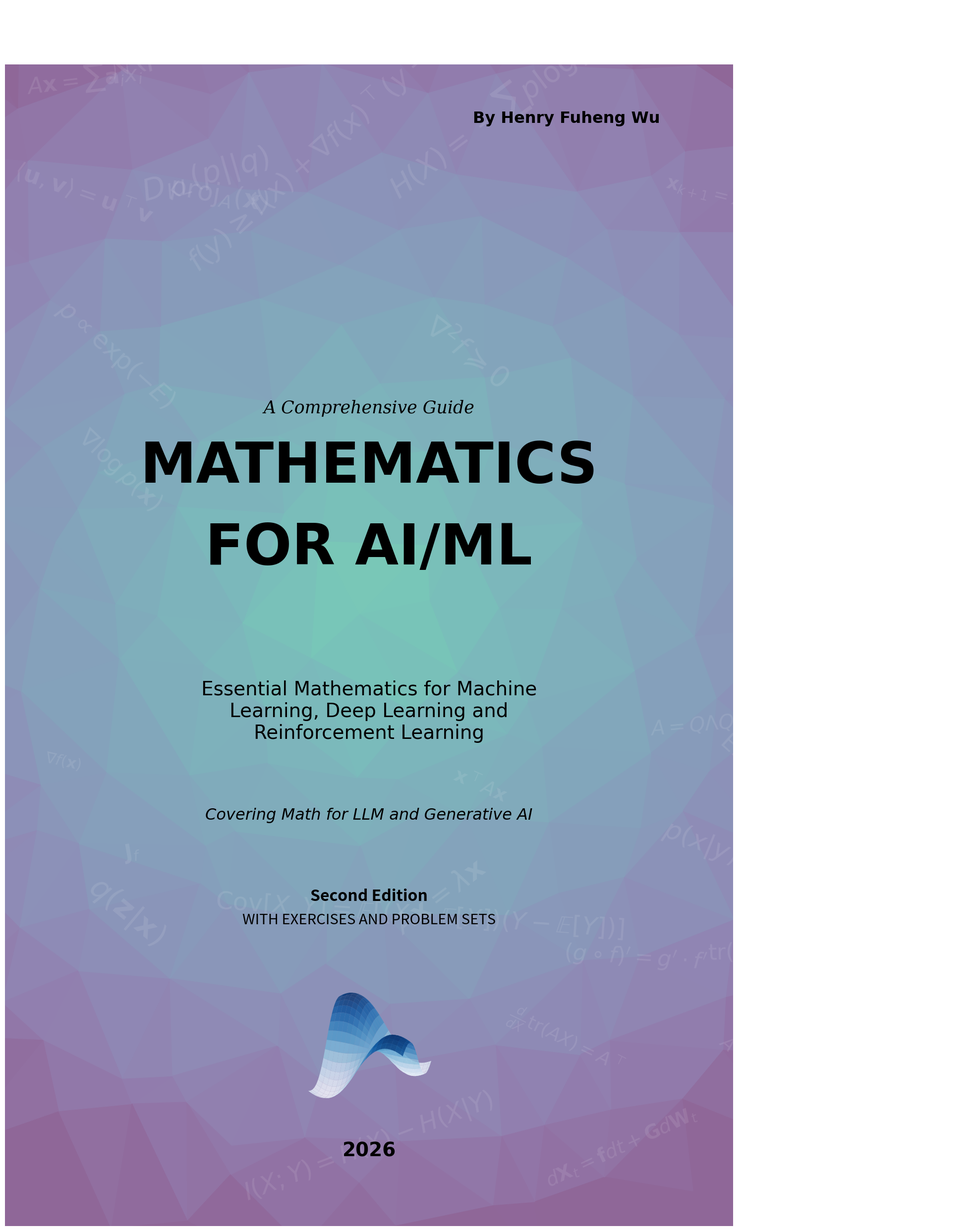

Write the Python code that produced this figure. (Note: this script raises an exception after producing the figure.)
import matplotlib.pyplot as plt
import matplotlib.patches as patches
import matplotlib.cm as cm
import matplotlib
import numpy as np
from scipy.spatial import Delaunay
from mpl_toolkits.mplot3d import Axes3D
import random
from pathlib import Path

def generate_book_front_cover():
    # 1. Setup the Canvas (Full Bleed Fix)
    # Match cover.pdf dimensions: 14.69 x 23.44 inches (1057.44 x 1687.44 points)
    width, height = 14.69, 23.44
    dpi = 300 # Print quality resolution
    
    # Create figure without default subplots to control exact placement
    fig = plt.figure(figsize=(width, height), dpi=dpi)
    
    # Add axes that cover 100% of the figure [left, bottom, width, height]
    # This ensures no white margins appear at the edges
    ax = fig.add_axes([0, 0, 1, 1])
    
    # Turn off axis markings and set strict limits
    ax.set_axis_off()
    ax.set_xlim(0, width)
    ax.set_ylim(0, height)

    # ---------------------------------------------------------
    # 2. Generate Low-Poly Background
    # ---------------------------------------------------------
    n_x, n_y = 12, 18
    # Extend grid slightly beyond limits (-1 to width+1) to ensure edges are filled
    x = np.linspace(-1, width+1, n_x)
    y = np.linspace(-1, height+1, n_y)
    grid_x, grid_y = np.meshgrid(x, y)
    points = np.vstack([grid_x.flatten(), grid_y.flatten()]).T

    jitter_strength = 0.6
    np.random.seed(42) # Fixed seed for consistency
    
    for i, point in enumerate(points):
        points[i][0] += np.random.uniform(-jitter_strength, jitter_strength)
        points[i][1] += np.random.uniform(-jitter_strength, jitter_strength)

    tri = Delaunay(points)
    
    # Center point for the radial gradient (slightly above middle)
    center = np.array([width / 2, height / 2 + 1])
    
    # Handle colormap retrieval safely across versions
    try:
        cmap = matplotlib.colormaps['viridis_r'] 
    except:
        cmap = plt.get_cmap('viridis_r') 

    for simplex in tri.simplices:
        triangle_points = points[simplex]
        centroid = np.mean(triangle_points, axis=0)
        
        # Calculate distance for gradient
        dist = np.linalg.norm(centroid - center)
        max_dist = np.linalg.norm(np.array([0, 0]) - center)
        norm_dist = dist / (max_dist * 0.9)
        
        # Clamp values to 0-1 range, then map to lighter range (0.4-1.0)
        # This makes the overall background lighter, especially at edges
        val = np.clip(norm_dist, 0, 1)
        # Map to lighter range: 0.4-1.0 instead of 0-1
        val = 0.4 + val * 0.6
        color = cmap(val)
        
        # Further lighten by mixing with white (reduce intensity)
        # Convert RGBA to RGB, mix with white, then back to RGBA
        color_rgb = np.array(color[:3])
        white = np.array([1.0, 1.0, 1.0])
        # Mix 60% original color with 40% white for lighter appearance
        color_lighter = 0.6 * color_rgb + 0.4 * white
        color_final = tuple(color_lighter) + (color[3],)  # Keep original alpha
        
        poly = patches.Polygon(triangle_points, closed=True, 
                               facecolor=color_final, edgecolor=color_final, alpha=1.0)
        ax.add_patch(poly)

    # ---------------------------------------------------------
    # 3. Add Floating Math Symbols and Formulas
    # ---------------------------------------------------------
    # 35 formulas from the book chapters - mix of symbols and key equations
    symbols = [
        # Linear Algebra (Chapters 1-2, 3-4)
        r'$\langle \mathbf{u}, \mathbf{v} \rangle = \mathbf{u}^\top \mathbf{v}$',  # Inner product
        r'$\|\mathbf{v}\|_2 = \sqrt{\mathbf{v}^\top \mathbf{v}}$',  # L2 norm
        r'$A\mathbf{x} = \sum \mathbf{a}_i x_i$',  # Matrix-vector product
        r'$A = U\Sigma V^\top$',  # SVD (Chapter 8)
        r'$A = QR$',  # QR decomposition (Chapter 4)
        r'$A = LU$',  # LU decomposition (Chapter 5)
        r'$\mathrm{proj}_A(\mathbf{x})$',  # Projection (Chapter 3)
        r'$\dim(C(A)) + \dim(N(A)) = N$',  # Rank-nullity (Chapter 3)
        # Eigenvalues & Decomposition (Chapters 6-7)
        r'$A\mathbf{x} = \lambda \mathbf{x}$',  # Eigenvalue equation
        r'$A = Q\Lambda Q^\top$',  # Spectral theorem
        r'$\mathbf{x}^\top A\mathbf{x}$',  # Quadratic form
        r'$\det(A) = \prod \lambda_i$',  # Determinant-eigenvalue
        r'$\mathrm{tr}(A) = \sum \lambda_i$',  # Trace-eigenvalue
        # Matrix Calculus (Chapter 11)
        r'$\nabla f(\mathbf{x})$',  # Gradient
        r'$\mathbf{J}_f$',  # Jacobian
        r'$\nabla^2 f$',  # Hessian
        r"$(g \circ f)' = g' \cdot f'$",  # Chain rule
        r'$\frac{d}{dX}\mathrm{tr}(AX) = A^\top$',  # Trace derivative
        # Optimization (Chapter 12)
        r'$\mathbf{x}_{k+1} = \mathbf{x}_k - \eta\nabla f$',  # Gradient descent
        r'$\nabla^2 f \succeq 0$',  # Convexity
        r'$f(y) \geq f(x) + \nabla f(x)^\top(y-x)$',  # Subgradient
        # Probability (Chapter 13)
        r'$p(x|y) = \frac{p(y|x)p(x)}{p(y)}$',  # Bayes rule
        r'$\mathcal{N}(\mu, \Sigma)$',  # Gaussian
        r'$\mathbb{E}[X]$',  # Expectation
        r'$\mathrm{Var}[X] = \mathbb{E}[(X-\mathbb{E}[X])^2]$',  # Variance
        r'$\mathrm{Cov}[X,Y] = \mathbb{E}[(X-\mathbb{E}[X])(Y-\mathbb{E}[Y])]$',  # Covariance
        # Information Theory (Chapter 14)
        r'$H(X) = -\sum p\log p$',  # Entropy
        r'$D_{KL}(p||q)$',  # KL Divergence
        r'$I(X;Y) = H(X) - H(X|Y)$',  # Mutual information
        r'$\mathrm{ELBO}$',  # ELBO
        # Variational Inference (Chapter 16)
        r'$q(\mathbf{z}|\mathbf{x})$',  # Variational posterior
        # Score & Energy (Chapter 17)
        r'$\nabla \log p(\mathbf{x})$',  # Score function
        r'$p \propto \exp(-E)$',  # Energy-based model
        # Langevin & Sampling (Chapter 18)
        r'$\mathbf{x}_{k+1} = \mathbf{x}_k + \eta\mathbf{s} + \sqrt{2\eta}\epsilon$',  # Langevin
        # SDE (Chapter 19)
        r'$d\mathbf{X}_t = \mathbf{f}dt + \mathbf{G}d\mathbf{W}_t$',  # SDE
        r'$d\mathbf{X}_t = [\mathbf{f} - \mathbf{a}\nabla\log p_t]dt$',  # Reverse SDE
        # ODE & Continuous Limits (Chapter 20)
        r'$\frac{d\mathbf{x}_t}{dt} = -\nabla f(\mathbf{x}_t)$',  # Gradient flow ODE
        r'$\frac{d\mathbf{X}_t}{dt} = \mathbf{f} - \frac{1}{2}\mathbf{a}\nabla\log p_t$',  # Probability flow ODE
        # Fokker-Planck (Chapter 21)
        r'$\partial_t p_t = -\nabla \cdot (\mathbf{f}p_t) + \frac{1}{2}\nabla^2(\mathbf{D}p_t)$',  # Fokker-Planck
        r'$\mathbf{D} = \mathbf{G}\mathbf{G}^\top$',  # Diffusion matrix
        r'$\partial_t p_t + \nabla \cdot \mathbf{J}_t = 0$',  # Continuity equation
    ]
    
    for i in range(35):
        # Loop through symbols by index, cycling back to start when needed
        sym = symbols[i % len(symbols)]
        sx = random.uniform(0, width)
        sy = random.uniform(0, height)
        
        # Avoid placing symbols over the main title area (updated positions)
        # Title area is now around 0.44-0.67 of height
        if not (1 * (width / 8) < sx < 7 * (width / 8) and 
                0.40 * height < sy < 0.71 * height):
            # Scale font size based on height (original was 12.5", now is 23.44")
            size_scale = height / 12.5
            size = random.randint(int(12 * size_scale), int(24 * size_scale))
            rot = random.randint(-45, 45)
            ax.text(sx, sy, sym, fontsize=size, 
                    color='white', alpha=0.1, rotation=rot)

    # ---------------------------------------------------------
    # 4. Add 3D Surface Plot (similar to jacobian.py)
    # ---------------------------------------------------------
    # Create a 3D surface plot in the bottom area
    # Position: bottom center area, where stairs used to be
    math_plot_x_center = width / 2
    math_plot_y_center = 3.5  # Moved up from 2.5
    math_plot_width = 6.0
    math_plot_height = 3.5
    
    # Create a new axes for 3D plot positioned at the bottom center
    # Position: [left, bottom, width, height] in figure coordinates (0-1)
    ax3d_left = (math_plot_x_center - math_plot_width/2) / width
    ax3d_bottom = (math_plot_y_center - math_plot_height/2) / height
    ax3d_width_frac = math_plot_width / width
    ax3d_height_frac = math_plot_height / height
    
    ax3d = fig.add_axes([ax3d_left, ax3d_bottom, ax3d_width_frac, ax3d_height_frac], 
                        projection='3d')
    
    # Create data for the mathematical function
    x_range = np.linspace(-1, 1, 40)
    y_range = np.linspace(-1, 1, 40)
    X_math, Y_math = np.meshgrid(x_range, y_range)
    
    # Function: f(x,y) = -5 * x * y * exp(-x^2 - y^2)
    Z_math = -5 * X_math * Y_math * np.exp(-X_math**2 - Y_math**2)
    
    # Plot 3D surface with a blue colormap
    surf = ax3d.plot_surface(X_math, Y_math, Z_math, cmap='Blues', 
                             edgecolor='none', rstride=2, cstride=2, alpha=0.8)
    
    # Style the 3D axes - make background transparent
    ax3d.set_axis_off()  # Hide axes for cleaner look
    ax3d.patch.set_facecolor('none')  # Transparent background
    ax3d.xaxis.set_pane_color((1.0, 1.0, 1.0, 0.0))  # Transparent x-axis pane
    ax3d.yaxis.set_pane_color((1.0, 1.0, 1.0, 0.0))  # Transparent y-axis pane
    ax3d.zaxis.set_pane_color((1.0, 1.0, 1.0, 0.0))  # Transparent z-axis pane
    ax3d.view_init(elev=30, azim=-70)  # Set viewing angle

    # ---------------------------------------------------------
    # 5. Add Typography (from cover_v2.py)
    # ---------------------------------------------------------
    # Scale factor: cover_v2.py uses 8.5x11, we use 14.69x23.44
    # Convert relative positions (0-1) to absolute positions
    scale_x = width / 8.5
    scale_y = height / 10
    
    # 1. Authors (Top Right)
    authors_y = 0.95 * height
    authors_x = 0.90 * width
    ax.text(authors_x, authors_y, "By Henry Fuheng Wu",
            ha='right', fontsize=int(10 * scale_y), fontname='DejaVu Sans', 
            weight='bold', color='black', zorder=21)

    # 2. Subtitle - moved up a bit more
    # Note: Below already has "Essential Mathematics for Machine Learning..."
    # So subtitle focuses on book type, not content
    subtitle_y = 0.70 * height  # Moved up from 0.67
    ax.text(width/2, subtitle_y, "A Comprehensive Guide", 
            ha='center', fontsize=int(11 * scale_y), fontname='DejaVu Serif', 
            style='italic', color='black', zorder=21)

    # 3. MAIN TITLE (two lines) - moved up a bit more
    title1_y = 0.64 * height  # Moved up from 0.61
    title2_y = 0.57 * height  # Moved up from 0.54
    title_fontsize = int(35 * scale_y)
    ax.text(width/2, title1_y, "MATHEMATICS", 
            ha='center', fontsize=title_fontsize, fontname='DejaVu Sans', 
            weight='bold', color='black', zorder=21)
    
    ax.text(width/2, title2_y, "FOR AI/ML", 
            ha='center', fontsize=title_fontsize, fontname='DejaVu Sans', 
            weight='bold', color='black', zorder=21)

    # 4. Description - moved up with title
    desc_y = 0.47 * height  # Moved up from 0.44
    desc_text = "Essential Mathematics for Machine\nLearning, Deep Learning and\nReinforcement Learning"
    ax.text(width/2, desc_y, desc_text, 
            ha='center', va='top', fontsize=int(12 * scale_y), 
            fontname='DejaVu Sans', color='black', zorder=21)

    # 4.5. Additional coverage note
    coverage_y = 0.35 * height  # Moved up from 0.32
    ax.text(width/2, coverage_y, "Covering Math for LLM and Generative AI", 
            ha='center', fontsize=int(10 * scale_y), 
            fontname='DejaVu Sans', style='italic', color='black', zorder=21)

    # 5. Edition Info - moved up
    edition_y = 0.28 * height  # Moved up from 0.25
    edition2_y = 0.26 * height  # Moved up from 0.23
    ax.text(width/2, edition_y, "Second Edition", 
            ha='center', fontsize=int(10 * scale_y), weight='bold', 
            color='black', zorder=21)
    
    ax.text(width/2, edition2_y, "WITH EXERCISES AND PROBLEM SETS", 
            ha='center', fontsize=int(9 * scale_y), color='black', zorder=21)

    # 6. Footer
    footer_y = 0.06 * height  # Moved up from 0.03
    ax.text(width/2, footer_y, "2026", 
            ha='center', fontsize=int(12 * scale_y), fontname='DejaVu Sans', 
            weight='bold', color='black', zorder=21)

    # ---------------------------------------------------------
    # Finalize
    # ---------------------------------------------------------
    # Note: We do NOT use bbox_inches='tight' here because 
    # we manually set axes to [0,0,1,1].
    # Save as PDF with same dimensions as cover.pdf
    # Save to cover/ directory (same directory as this script)
    script_dir = Path(__file__).parent
    output_path = script_dir / "cover_front.pdf"
    plt.savefig(str(output_path), dpi=dpi, format='pdf')
    print(f"Front cover generated: {output_path}")
    # Optionally also save PNG
    # plt.savefig("math_book_cover.png", dpi=dpi)
    # print("Cover generated: math_book_cover.png")
    # plt.show() # Uncomment if running in a notebook/IDE with display

if __name__ == "__main__":
    generate_book_front_cover()
